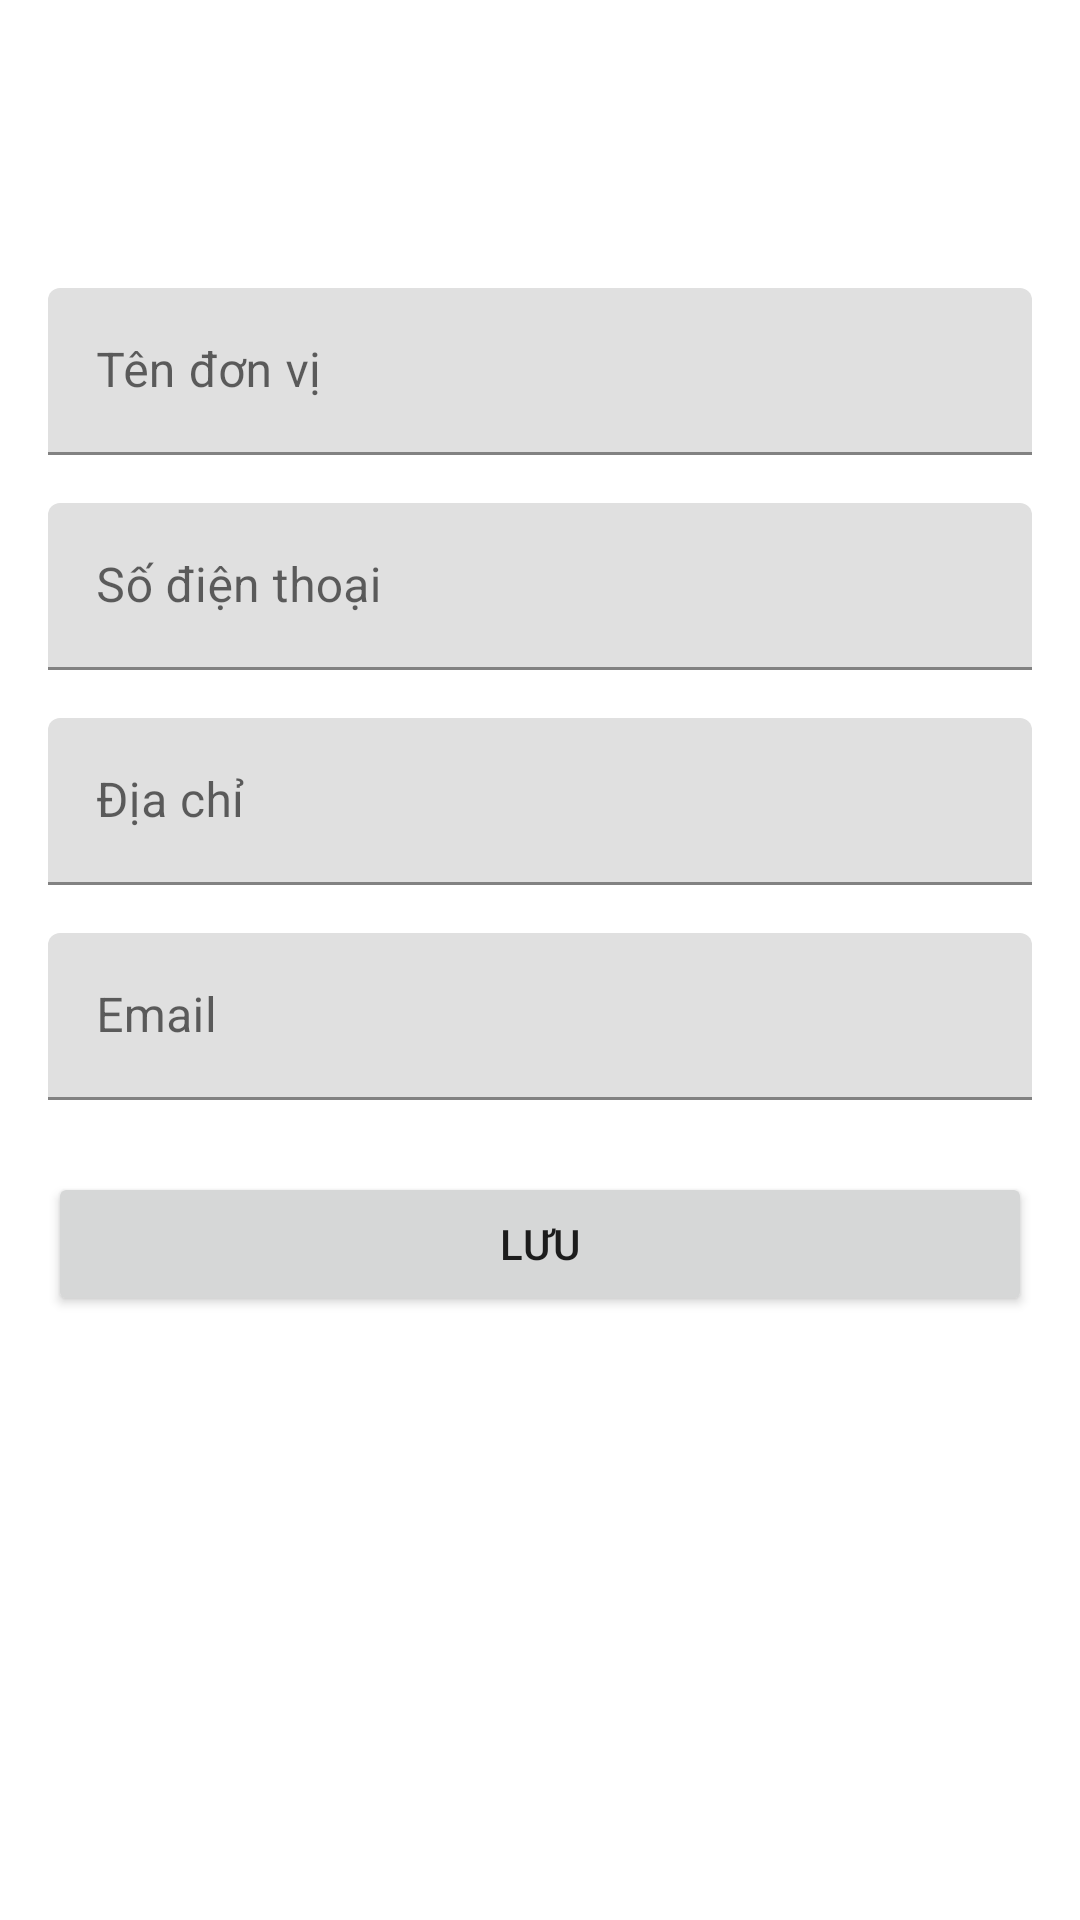

Write the Android layout XML for this screen, with the resource values it uses.
<!-- AndroidManifest.xml: application theme Theme.TLUContact -->
<!-- res/layout/activity_unit_form.xml -->
<?xml version="1.0" encoding="utf-8"?>
<LinearLayout xmlns:android="http://schemas.android.com/apk/res/android"
    xmlns:tools="http://schemas.android.com/tools"
    android:layout_width="match_parent"
    android:layout_height="match_parent"
    android:orientation="vertical"
    android:padding="16dp"
    android:paddingTop="24dp"
    tools:context=".activities.UnitFormActivity">

    <com.google.android.material.textfield.TextInputLayout
        android:layout_width="match_parent"
        android:layout_height="wrap_content"
        android:layout_marginBottom="16dp">

        <EditText
            android:id="@+id/etUnitName"
            android:layout_width="match_parent"
            android:layout_height="wrap_content"
            android:layout_marginTop="80dp"
            android:hint="Tên đơn vị"
            android:inputType="text" />
    </com.google.android.material.textfield.TextInputLayout>

    <com.google.android.material.textfield.TextInputLayout
        android:layout_width="match_parent"
        android:layout_height="wrap_content"
        android:layout_marginBottom="16dp">

        <EditText
            android:id="@+id/etUnitPhone"
            android:layout_width="match_parent"
            android:layout_height="wrap_content"
            android:hint="Số điện thoại"
            android:inputType="phone" />
    </com.google.android.material.textfield.TextInputLayout>

    <com.google.android.material.textfield.TextInputLayout
        android:layout_width="match_parent"
        android:layout_height="wrap_content"
        android:layout_marginBottom="16dp">

        <EditText
            android:id="@+id/etUnitAddress"
            android:layout_width="match_parent"
            android:layout_height="wrap_content"
            android:hint="Địa chỉ"
            android:inputType="text" />
    </com.google.android.material.textfield.TextInputLayout>

    <com.google.android.material.textfield.TextInputLayout
        android:layout_width="match_parent"
        android:layout_height="wrap_content"
        android:layout_marginBottom="24dp">

        <EditText
            android:id="@+id/etUnitEmail"
            android:layout_width="match_parent"
            android:layout_height="wrap_content"
            android:hint="Email"
            android:inputType="textEmailAddress" />
    </com.google.android.material.textfield.TextInputLayout>

    <Button
        android:id="@+id/btnSave"
        android:layout_width="match_parent"
        android:layout_height="wrap_content"
        android:text="Lưu" />

</LinearLayout>
<!-- resources referenced by this layout -->
<resources>
  <style name="Theme.TLUContact" parent="Theme.MaterialComponents.DayNight.DarkActionBar">
          
          <item name="colorPrimary">@color/purple_500</item>
          <item name="colorPrimaryVariant">@color/purple_700</item>
          <item name="colorOnPrimary">@color/white</item>
          
          <item name="colorSecondary">@color/teal_200</item>
          <item name="colorSecondaryVariant">@color/teal_700</item>
          <item name="colorOnSecondary">@color/black</item>
          
          <item name="android:statusBarColor">?attr/colorPrimaryVariant</item>
          
      </style>
  <color name="purple_500">#6200EE</color>
  <color name="purple_700">#3700B3</color>
  <color name="white">#FFFFFFFF</color>
  <color name="teal_200">#03DAC5</color>
  <color name="teal_700">#018786</color>
  <color name="black">#FF000000</color>
</resources>
